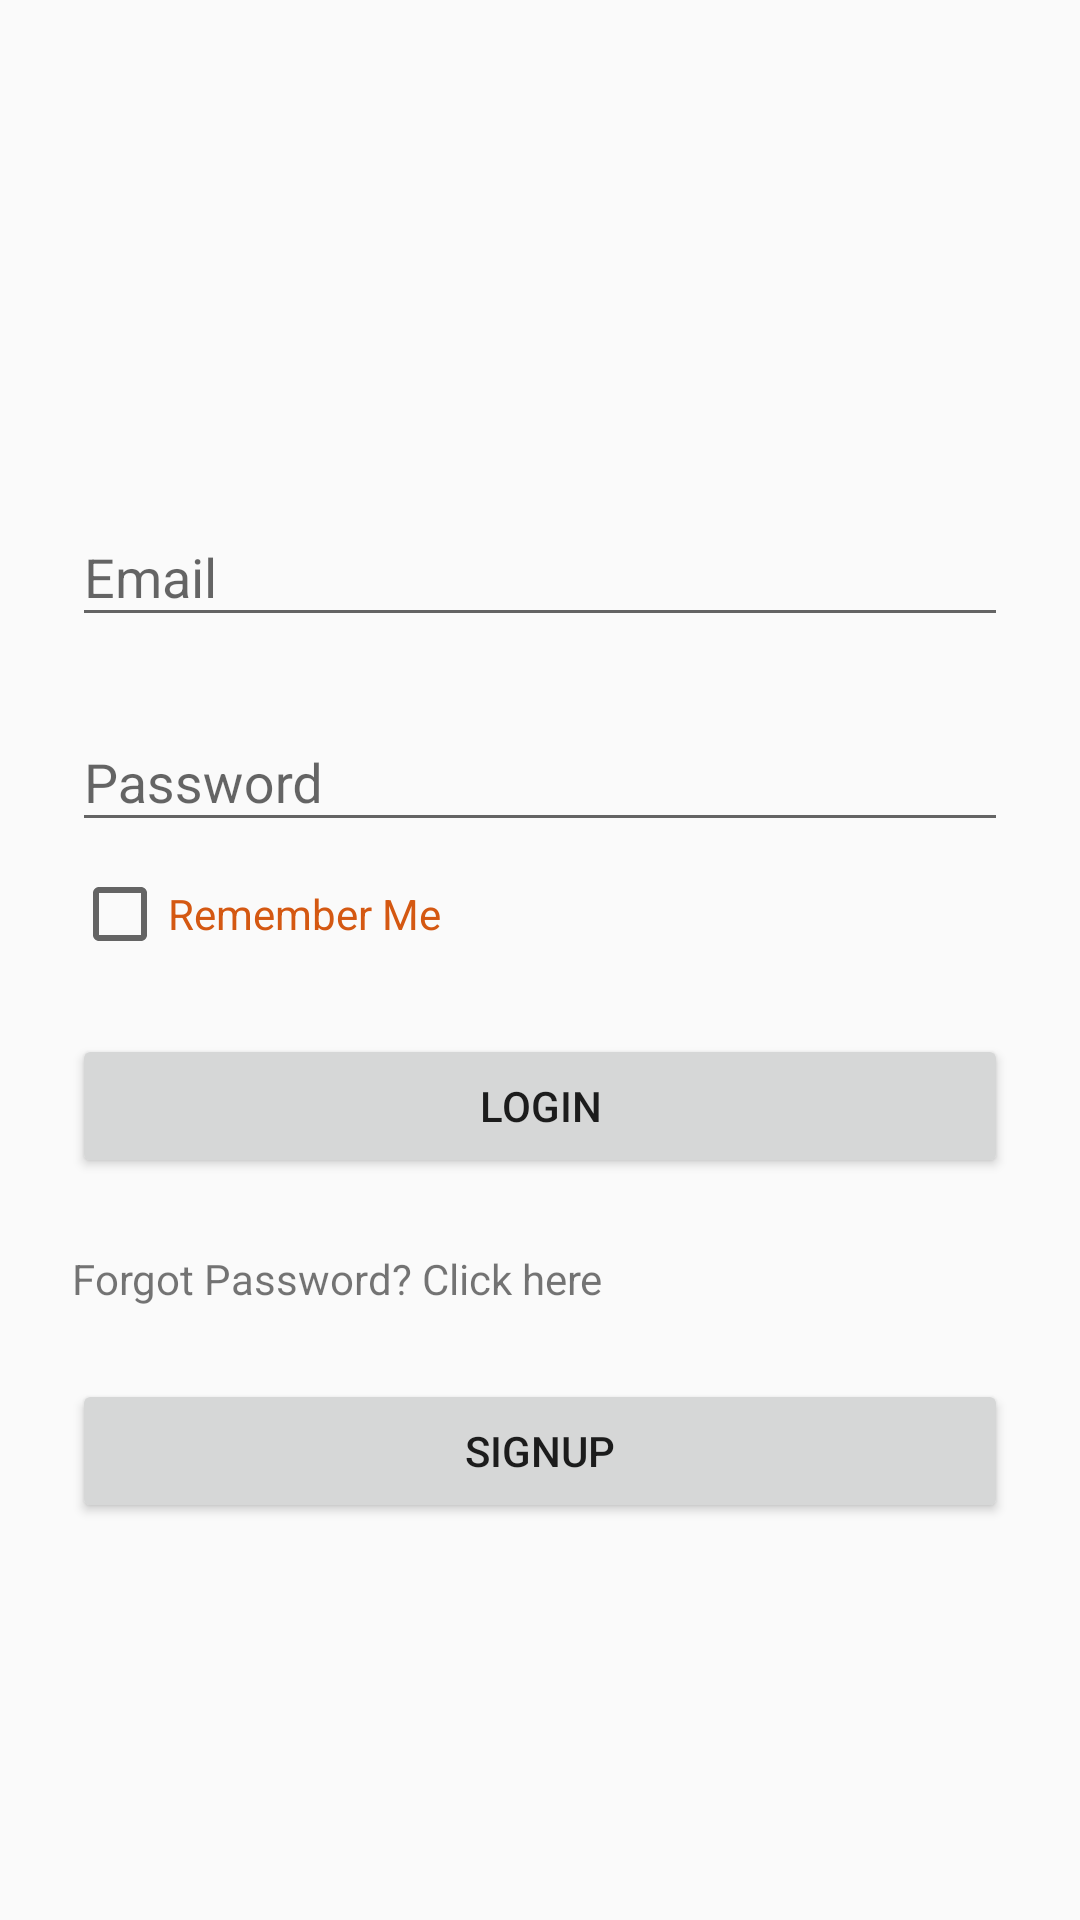

The Android layout XML behind this screen, and the referenced resources:
<!-- AndroidManifest.xml: application theme AppTheme -->
<!-- res/layout/activity_login.xml -->
<?xml version="1.0" encoding="utf-8"?>
<LinearLayout xmlns:android="http://schemas.android.com/apk/res/android"
    xmlns:tools="http://schemas.android.com/tools"
    android:orientation="vertical"
    android:layout_width="match_parent"
    android:layout_height="match_parent"
    android:fitsSystemWindows="true"
    tools:context=".Activities.LoginActivity">



    <FrameLayout
        android:layout_width="match_parent"
        android:layout_height="match_parent"
        android:id="@+id/container_login"
        android:visibility="gone"
        >

    </FrameLayout>






    <LinearLayout
        android:orientation="vertical"
        android:layout_width="match_parent"
        android:layout_height="match_parent"
        android:paddingTop="56dp"
        android:paddingLeft="24dp"
        android:paddingRight="24dp">









        <ImageView android:src="@drawable/logo"
            android:layout_width="wrap_content"
            android:layout_height="72dp"
            android:layout_marginBottom="24dp"
            android:layout_gravity="center_horizontal" />

        
        <com.google.android.material.textfield.TextInputLayout
            android:layout_width="match_parent"
            android:layout_height="wrap_content"
            android:layout_marginTop="8dp"
            android:layout_marginBottom="8dp">
            <EditText android:id="@+id/input_email"
                android:layout_width="match_parent"
                android:layout_height="wrap_content"
                android:inputType="textEmailAddress"
                android:hint="Email" />
        </com.google.android.material.textfield.TextInputLayout>

        
        <com.google.android.material.textfield.TextInputLayout
            android:layout_width="match_parent"
            android:layout_height="wrap_content"
            android:layout_marginTop="8dp"
            android:layout_marginBottom="8dp">
            <EditText android:id="@+id/input_password"
                android:layout_width="match_parent"
                android:layout_height="wrap_content"
                android:inputType="textPassword"
                android:hint="Password"/>
        </com.google.android.material.textfield.TextInputLayout>


        <CheckBox
            android:id="@+id/remember_me"
            android:layout_width="wrap_content"
            android:layout_height="wrap_content"
            android:text="Remember Me"
            android:textColor="@color/colorAccent"/>

        <androidx.appcompat.widget.AppCompatButton
            android:id="@+id/btn_login"
            android:layout_width="fill_parent"
            android:layout_height="wrap_content"
            android:layout_marginTop="24dp"
            android:layout_marginBottom="24dp"
            android:padding="12dp"
            android:text="login"/>

        <TextView
            android:id="@+id/forgot_pass_tv"
            android:layout_width="match_parent"
            android:layout_height="wrap_content"
            android:text="Forgot Password? Click here"/>

        <androidx.appcompat.widget.AppCompatButton
            android:id="@+id/btn_signupnew"
            android:layout_width="fill_parent"
            android:layout_height="wrap_content"
            android:layout_marginTop="24dp"
            android:layout_marginBottom="24dp"
            android:padding="12dp"
            android:text="SignUp"/>

    </LinearLayout>
</LinearLayout>
<!-- resources referenced by this layout -->
<resources>
  <color name="colorAccent">#D45812</color>
  <style name="AppTheme" parent="Theme.AppCompat.Light.NoActionBar">
          
          <item name="colorPrimary">@color/colorPrimary</item>
          <item name="colorPrimaryDark">@color/colorPrimaryDark</item>
          <item name="colorAccent">@color/colorAccent</item>
      </style>
  <color name="colorPrimary">#04323F</color>
  <color name="colorPrimaryDark">#022441</color>
</resources>
